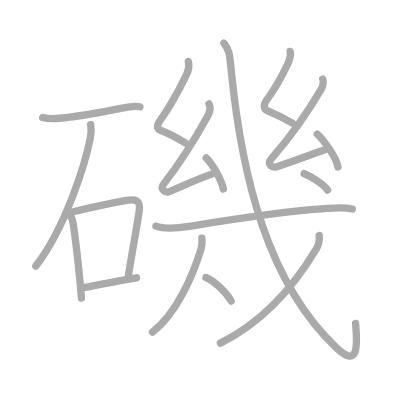
t = 0.00 s
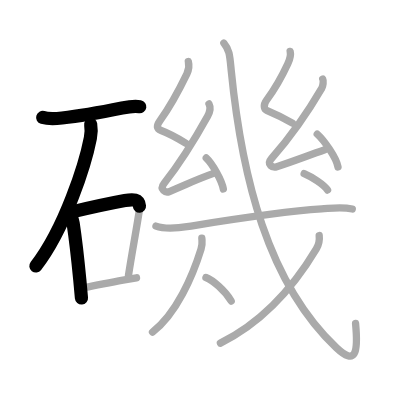
t = 3.50 s
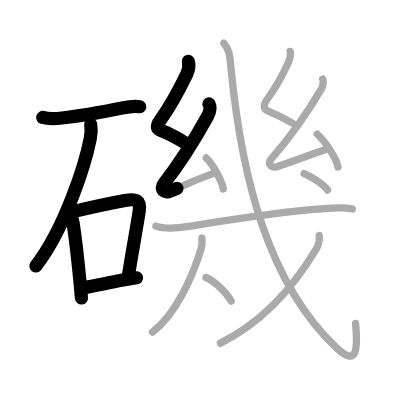
t = 6.75 s
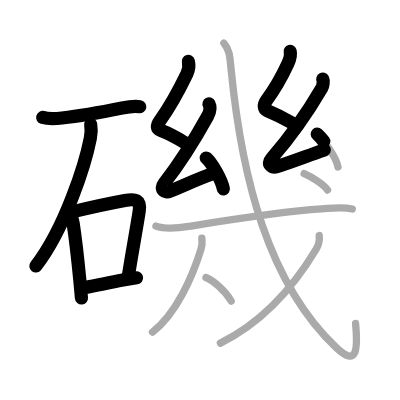
t = 10.25 s
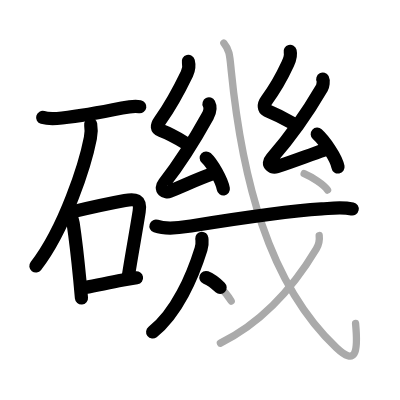
t = 13.50 s
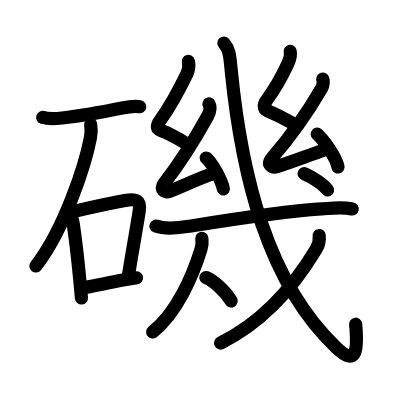
t = 17.00 s

The animated SVG that drew these frames (rendered in a browser with its animation timeline set to each time). Animation: 17 SMIL elements (animate=17); one cycle of 17.00 s.

<?xml version="1.0" standalone="no"?>
<!DOCTYPE svg PUBLIC "-//W3C//DTD SVG 1.1//EN"   "http://www.w3.org/Graphics/SVG/1.1/DTD/svg11.dtd">
<svg width="400px" height="400px"  version="1.1" xmlns="http://www.w3.org/2000/svg">
  <defs>
    <marker id="Triangle" viewBox="0 0 10 10" refX="0" refY="5" markerUnits="strokeWidth" markerWidth="3" style="stroke-opacity:0%;fill:#aaaaaa;" markerHeight="2" orient="auto">
      <path d="M 0 0 L 10 5 L 0 10 z" />
    </marker>
    
    <marker id="Arrow" viewBox="0 0 10 10" refX="5" refY="5" markerUnits="strokeWidth" markerWidth="1.8" style="stroke-opacity:0%;fill:#770000;" markerHeight="2" orient="auto">
      <path d="M 0 4 L 6 4 L 4 1 L 10 5 L 4 9 L 6 6 L 0 6 z" />
        <circle cx="5" cy="5" r="5" />
      </marker>
    
    <marker id="TriangleRed" viewBox="0 0 10 10" refX="0" refY="5" markerUnits="strokeWidth" markerWidth="3" style="stroke-opacity:0%;fill:#CC0000;" markerHeight="2" orient="auto">
      <path d="M 0 0 L 10 5 L 0 10 z" />
    </marker>
    
    <marker id="ArrowRed" viewBox="0 0 10 10" refX="5" refY="5" markerUnits="strokeWidth" markerWidth="1.8" style="stroke-opacity:0%;fill:#CC0000;" markerHeight="2" orient="auto">
      <path d="M 0 4 L 6 4 L 4 1 L 10 5 L 4 9 L 6 6 L 0 6 z" />
        <circle cx="5" cy="5" r="5" />
      </marker>
    
  </defs>
  
  <path style="fill:#ffffff; fill-opacity:100%; fill-rule:evenodd; stroke-width:0;" d="M 0 0 L 400px 0 L 400px 400px L 0 400px L 0 0" />

  <g transform="scale(3.6697247706422 3.6697247706422)">
<path style="fill:none; fill-opacity:0%; fill-rule:evenodd; stroke:#aaaaaa; stroke-opacity:100%; stroke-width: 1.5pt; stroke-linejoin:round; stroke-linecap:round;" d="M11.63 32.01c1.52 0.44 3.72 0.32 5.27 0.15c5.77-0.62 10.88-1.6 16.36-2.71c1.45-0.3 3.39-0.62 4.87-0.36"></path>
<path style="fill:none; fill-opacity:0%; fill-rule:evenodd; stroke:#aaaaaa; stroke-opacity:100%; stroke-width: 1.5pt; stroke-linejoin:round; stroke-linecap:round;" d="M24.71 33.93c0.17 0.95 0.17 2.36-0.08 3.65c-1.37 7.05-6.87 24.58-14.87 34.93"></path>
<path style="fill:none; fill-opacity:0%; fill-rule:evenodd; stroke:#aaaaaa; stroke-opacity:100%; stroke-width: 1.5pt; stroke-linejoin:round; stroke-linecap:round;" d="M18.75 58.29c0.79 0.79 1 1.33 1.18 2.55c0.68 4.5 1.15 8.51 1.81 15.39c0.17 1.78 0.33 3.48 0.46 5.02"></path>
<path style="fill:none; fill-opacity:0%; fill-rule:evenodd; stroke:#aaaaaa; stroke-opacity:100%; stroke-width: 1.5pt; stroke-linejoin:round; stroke-linecap:round;" d="M20.23 57.62c5.39-1.29 10.36-2.32 13.8-2.96c2.79-0.52 4.41-0.32 3.89 3c-0.73 4.78-1.95 11.17-2.92 17.44"></path>
<path style="fill:none; fill-opacity:0%; fill-rule:evenodd; stroke:#aaaaaa; stroke-opacity:100%; stroke-width: 1.5pt; stroke-linejoin:round; stroke-linecap:round;" d="M23.09 78.34c3.88-0.67 6.14-1.27 10.42-2.02c1.13-0.2 2.34-0.4 3.69-0.62"></path>
<path style="fill:none; fill-opacity:0%; fill-rule:evenodd; stroke:#aaaaaa; stroke-opacity:100%; stroke-width: 1.5pt; stroke-linejoin:round; stroke-linecap:round;" d="M51.32 16.75c0.28 1.11 0.17 2.23-0.39 3.39c-2.17 4.49-4.17 8.36-7.28 12.66c-1.12 1.55-0.98 2.31 0.25 2.77c1.63 0.61 2.98 1.18 6.79 3.49"></path>
<path style="fill:none; fill-opacity:0%; fill-rule:evenodd; stroke:#aaaaaa; stroke-opacity:100%; stroke-width: 1.5pt; stroke-linejoin:round; stroke-linecap:round;" d="M56.95 28.31c0.55 1.06 0.15 2.4-0.38 3.36c-3.5 6.32-7.72 13.02-11.83 18.27c-1.41 1.8 0.43 2.68 1.43 2.25c6.33-2.68 7.79-3.43 11.83-4.87"></path>
<path style="fill:none; fill-opacity:0%; fill-rule:evenodd; stroke:#aaaaaa; stroke-opacity:100%; stroke-width: 1.5pt; stroke-linejoin:round; stroke-linecap:round;" d="M56.2 43.05c1.64 1.49 4.25 6.13 4.66 8.45"></path>
<path style="fill:none; fill-opacity:0%; fill-rule:evenodd; stroke:#aaaaaa; stroke-opacity:100%; stroke-width: 1.5pt; stroke-linejoin:round; stroke-linecap:round;" d="M79.07 14c0.28 1.11-0.1 2.22-0.64 3.39c-1.55 3.36-3.05 6.24-5.78 9.91c-1.01 1.36-0.65 2.5 0 2.77c2.23 0.93 3.73 1.56 7.04 3.49"></path>
<path style="fill:none; fill-opacity:0%; fill-rule:evenodd; stroke:#aaaaaa; stroke-opacity:100%; stroke-width: 1.5pt; stroke-linejoin:round; stroke-linecap:round;" d="M87.95 21.56c0.26 0.5 0.07 1.88-0.25 2.43c-3.95 6.77-8.95 13.77-13.71 19.2c-1.51 1.72 0.39 2.59 1.43 2.25c4.34-1.4 8.21-2.93 13.08-4.62"></path>
<path style="fill:none; fill-opacity:0%; fill-rule:evenodd; stroke:#aaaaaa; stroke-opacity:100%; stroke-width: 1.5pt; stroke-linejoin:round; stroke-linecap:round;" d="M86.45 36.55c1.85 1.66 5.19 6.37 5.66 8.95"></path>
<path style="fill:none; fill-opacity:0%; fill-rule:evenodd; stroke:#aaaaaa; stroke-opacity:100%; stroke-width: 1.5pt; stroke-linejoin:round; stroke-linecap:round;" d="M42.5 61.61c2.76 0.98 6.17 0.52 8.99 0.07c8.19-1.31 24.38-3.97 36.14-4.75c2.92-0.19 5.46-0.6 8.37 0.02"></path>
<path style="fill:none; fill-opacity:0%; fill-rule:evenodd; stroke:#aaaaaa; stroke-opacity:100%; stroke-width: 1.5pt; stroke-linejoin:round; stroke-linecap:round;" d="M55 64.93c0.09 1.21 0.23 1.53-0.22 2.96C52.5 75.25 48.1 85.44 41.56 90.5"></path>
<path style="fill:none; fill-opacity:0%; fill-rule:evenodd; stroke:#aaaaaa; stroke-opacity:100%; stroke-width: 1.5pt; stroke-linejoin:round; stroke-linecap:round;" d="M56.12 75.62c1.84 0.72 5.2 3.51 6.88 6.41"></path>
<path style="fill:none; fill-opacity:0%; fill-rule:evenodd; stroke:#aaaaaa; stroke-opacity:100%; stroke-width: 1.5pt; stroke-linejoin:round; stroke-linecap:round;" d="M61 11.75c1.54 1.83 1.61 3.34 1.99 7.28C65.88 48.25 73 77.12 91.67 94.76c5.24 4.94 5.99 1.46 5.22-6.65"></path>
<path style="fill:none; fill-opacity:0%; fill-rule:evenodd; stroke:#aaaaaa; stroke-opacity:100%; stroke-width: 1.5pt; stroke-linejoin:round; stroke-linecap:round;" d="M86.98 64.18c0.13 1.12-0.2 2.68-0.78 3.65C82.88 73.38 74.7 86.26 60.06 93.5"></path>
<path style="fill:none; fill-opacity:0%; fill-rule:evenodd; stroke:#aaaaaa; stroke-opacity:100%; stroke-width: 1.5pt; stroke-linejoin:round; stroke-linecap:round;" d="M82.88 47.31c2.08 0.89 5.41 2.94 6.38 4.47"></path>

<path style="fill:none; fill-opacity:0%; fill-rule:evenodd; stroke:#000000; stroke-opacity:100%; stroke-width: 2.7pt; stroke-linejoin:round; stroke-linecap:round;" d="M11.63 32.01c1.52 0.44 3.72 0.32 5.27 0.15c5.77-0.62 10.88-1.6 16.36-2.71c1.45-0.3 3.39-0.62 4.87-0.36" pathLength="100" stroke-dashoffset="100" stroke-dasharray="100 105"><animate id="dashAnim1" attributeName="stroke-dashoffset" from="100" to="0" dur="1s" calcMode="linear" fill="freeze"/></path>
<path style="fill:none; fill-opacity:0%; fill-rule:evenodd; stroke:#000000; stroke-opacity:100%; stroke-width: 2.7pt; stroke-linejoin:round; stroke-linecap:round;" d="M24.71 33.93c0.17 0.95 0.17 2.36-0.08 3.65c-1.37 7.05-6.87 24.58-14.87 34.93" pathLength="100" stroke-dashoffset="100" stroke-dasharray="100 105"><animate id="dashAnim2" attributeName="stroke-dashoffset" from="100" to="0" dur="1s" calcMode="linear" begin="dashAnim1.end" fill="freeze"/></path>
<path style="fill:none; fill-opacity:0%; fill-rule:evenodd; stroke:#000000; stroke-opacity:100%; stroke-width: 2.7pt; stroke-linejoin:round; stroke-linecap:round;" d="M18.75 58.29c0.79 0.79 1 1.33 1.18 2.55c0.68 4.5 1.15 8.51 1.81 15.39c0.17 1.78 0.33 3.48 0.46 5.02" pathLength="100" stroke-dashoffset="100" stroke-dasharray="100 105"><animate id="dashAnim3" attributeName="stroke-dashoffset" from="100" to="0" dur="1s" calcMode="linear" begin="dashAnim2.end" fill="freeze"/></path>
<path style="fill:none; fill-opacity:0%; fill-rule:evenodd; stroke:#000000; stroke-opacity:100%; stroke-width: 2.7pt; stroke-linejoin:round; stroke-linecap:round;" d="M20.23 57.62c5.39-1.29 10.36-2.32 13.8-2.96c2.79-0.52 4.41-0.32 3.89 3c-0.73 4.78-1.95 11.17-2.92 17.44" pathLength="100" stroke-dashoffset="100" stroke-dasharray="100 105"><animate id="dashAnim4" attributeName="stroke-dashoffset" from="100" to="0" dur="1s" calcMode="linear" begin="dashAnim3.end" fill="freeze"/></path>
<path style="fill:none; fill-opacity:0%; fill-rule:evenodd; stroke:#000000; stroke-opacity:100%; stroke-width: 2.7pt; stroke-linejoin:round; stroke-linecap:round;" d="M23.09 78.34c3.88-0.67 6.14-1.27 10.42-2.02c1.13-0.2 2.34-0.4 3.69-0.62" pathLength="100" stroke-dashoffset="100" stroke-dasharray="100 105"><animate id="dashAnim5" attributeName="stroke-dashoffset" from="100" to="0" dur="1s" calcMode="linear" begin="dashAnim4.end" fill="freeze"/></path>
<path style="fill:none; fill-opacity:0%; fill-rule:evenodd; stroke:#000000; stroke-opacity:100%; stroke-width: 2.7pt; stroke-linejoin:round; stroke-linecap:round;" d="M51.32 16.75c0.28 1.11 0.17 2.23-0.39 3.39c-2.17 4.49-4.17 8.36-7.28 12.66c-1.12 1.55-0.98 2.31 0.25 2.77c1.63 0.61 2.98 1.18 6.79 3.49" pathLength="100" stroke-dashoffset="100" stroke-dasharray="100 105"><animate id="dashAnim6" attributeName="stroke-dashoffset" from="100" to="0" dur="1s" calcMode="linear" begin="dashAnim5.end" fill="freeze"/></path>
<path style="fill:none; fill-opacity:0%; fill-rule:evenodd; stroke:#000000; stroke-opacity:100%; stroke-width: 2.7pt; stroke-linejoin:round; stroke-linecap:round;" d="M56.95 28.31c0.55 1.06 0.15 2.4-0.38 3.36c-3.5 6.32-7.72 13.02-11.83 18.27c-1.41 1.8 0.43 2.68 1.43 2.25c6.33-2.68 7.79-3.43 11.83-4.87" pathLength="100" stroke-dashoffset="100" stroke-dasharray="100 105"><animate id="dashAnim7" attributeName="stroke-dashoffset" from="100" to="0" dur="1s" calcMode="linear" begin="dashAnim6.end" fill="freeze"/></path>
<path style="fill:none; fill-opacity:0%; fill-rule:evenodd; stroke:#000000; stroke-opacity:100%; stroke-width: 2.7pt; stroke-linejoin:round; stroke-linecap:round;" d="M56.2 43.05c1.64 1.49 4.25 6.13 4.66 8.45" pathLength="100" stroke-dashoffset="100" stroke-dasharray="100 105"><animate id="dashAnim8" attributeName="stroke-dashoffset" from="100" to="0" dur="1s" calcMode="linear" begin="dashAnim7.end" fill="freeze"/></path>
<path style="fill:none; fill-opacity:0%; fill-rule:evenodd; stroke:#000000; stroke-opacity:100%; stroke-width: 2.7pt; stroke-linejoin:round; stroke-linecap:round;" d="M79.07 14c0.28 1.11-0.1 2.22-0.64 3.39c-1.55 3.36-3.05 6.24-5.78 9.91c-1.01 1.36-0.65 2.5 0 2.77c2.23 0.93 3.73 1.56 7.04 3.49" pathLength="100" stroke-dashoffset="100" stroke-dasharray="100 105"><animate id="dashAnim9" attributeName="stroke-dashoffset" from="100" to="0" dur="1s" calcMode="linear" begin="dashAnim8.end" fill="freeze"/></path>
<path style="fill:none; fill-opacity:0%; fill-rule:evenodd; stroke:#000000; stroke-opacity:100%; stroke-width: 2.7pt; stroke-linejoin:round; stroke-linecap:round;" d="M87.95 21.56c0.26 0.5 0.07 1.88-0.25 2.43c-3.95 6.77-8.95 13.77-13.71 19.2c-1.51 1.72 0.39 2.59 1.43 2.25c4.34-1.4 8.21-2.93 13.08-4.62" pathLength="100" stroke-dashoffset="100" stroke-dasharray="100 105"><animate id="dashAnim10" attributeName="stroke-dashoffset" from="100" to="0" dur="1s" calcMode="linear" begin="dashAnim9.end" fill="freeze"/></path>
<path style="fill:none; fill-opacity:0%; fill-rule:evenodd; stroke:#000000; stroke-opacity:100%; stroke-width: 2.7pt; stroke-linejoin:round; stroke-linecap:round;" d="M86.45 36.55c1.85 1.66 5.19 6.37 5.66 8.95" pathLength="100" stroke-dashoffset="100" stroke-dasharray="100 105"><animate id="dashAnim11" attributeName="stroke-dashoffset" from="100" to="0" dur="1s" calcMode="linear" begin="dashAnim10.end" fill="freeze"/></path>
<path style="fill:none; fill-opacity:0%; fill-rule:evenodd; stroke:#000000; stroke-opacity:100%; stroke-width: 2.7pt; stroke-linejoin:round; stroke-linecap:round;" d="M42.5 61.61c2.76 0.98 6.17 0.52 8.99 0.07c8.19-1.31 24.38-3.97 36.14-4.75c2.92-0.19 5.46-0.6 8.37 0.02" pathLength="100" stroke-dashoffset="100" stroke-dasharray="100 105"><animate id="dashAnim12" attributeName="stroke-dashoffset" from="100" to="0" dur="1s" calcMode="linear" begin="dashAnim11.end" fill="freeze"/></path>
<path style="fill:none; fill-opacity:0%; fill-rule:evenodd; stroke:#000000; stroke-opacity:100%; stroke-width: 2.7pt; stroke-linejoin:round; stroke-linecap:round;" d="M55 64.93c0.09 1.21 0.23 1.53-0.22 2.96C52.5 75.25 48.1 85.44 41.56 90.5" pathLength="100" stroke-dashoffset="100" stroke-dasharray="100 105"><animate id="dashAnim13" attributeName="stroke-dashoffset" from="100" to="0" dur="1s" calcMode="linear" begin="dashAnim12.end" fill="freeze"/></path>
<path style="fill:none; fill-opacity:0%; fill-rule:evenodd; stroke:#000000; stroke-opacity:100%; stroke-width: 2.7pt; stroke-linejoin:round; stroke-linecap:round;" d="M56.12 75.62c1.84 0.72 5.2 3.51 6.88 6.41" pathLength="100" stroke-dashoffset="100" stroke-dasharray="100 105"><animate id="dashAnim14" attributeName="stroke-dashoffset" from="100" to="0" dur="1s" calcMode="linear" begin="dashAnim13.end" fill="freeze"/></path>
<path style="fill:none; fill-opacity:0%; fill-rule:evenodd; stroke:#000000; stroke-opacity:100%; stroke-width: 2.7pt; stroke-linejoin:round; stroke-linecap:round;" d="M61 11.75c1.54 1.83 1.61 3.34 1.99 7.28C65.88 48.25 73 77.12 91.67 94.76c5.24 4.94 5.99 1.46 5.22-6.65" pathLength="100" stroke-dashoffset="100" stroke-dasharray="100 105"><animate id="dashAnim15" attributeName="stroke-dashoffset" from="100" to="0" dur="1s" calcMode="linear" begin="dashAnim14.end" fill="freeze"/></path>
<path style="fill:none; fill-opacity:0%; fill-rule:evenodd; stroke:#000000; stroke-opacity:100%; stroke-width: 2.7pt; stroke-linejoin:round; stroke-linecap:round;" d="M86.98 64.18c0.13 1.12-0.2 2.68-0.78 3.65C82.88 73.38 74.7 86.26 60.06 93.5" pathLength="100" stroke-dashoffset="100" stroke-dasharray="100 105"><animate id="dashAnim16" attributeName="stroke-dashoffset" from="100" to="0" dur="1s" calcMode="linear" begin="dashAnim15.end" fill="freeze"/></path>
<path style="fill:none; fill-opacity:0%; fill-rule:evenodd; stroke:#000000; stroke-opacity:100%; stroke-width: 2.7pt; stroke-linejoin:round; stroke-linecap:round;" d="M82.88 47.31c2.08 0.89 5.41 2.94 6.38 4.47" pathLength="100" stroke-dashoffset="100" stroke-dasharray="100 105"><animate id="dashAnim17" attributeName="stroke-dashoffset" from="100" to="0" dur="1s" calcMode="linear" begin="dashAnim16.end" fill="freeze"/></path>

</g>

</svg>  
          
